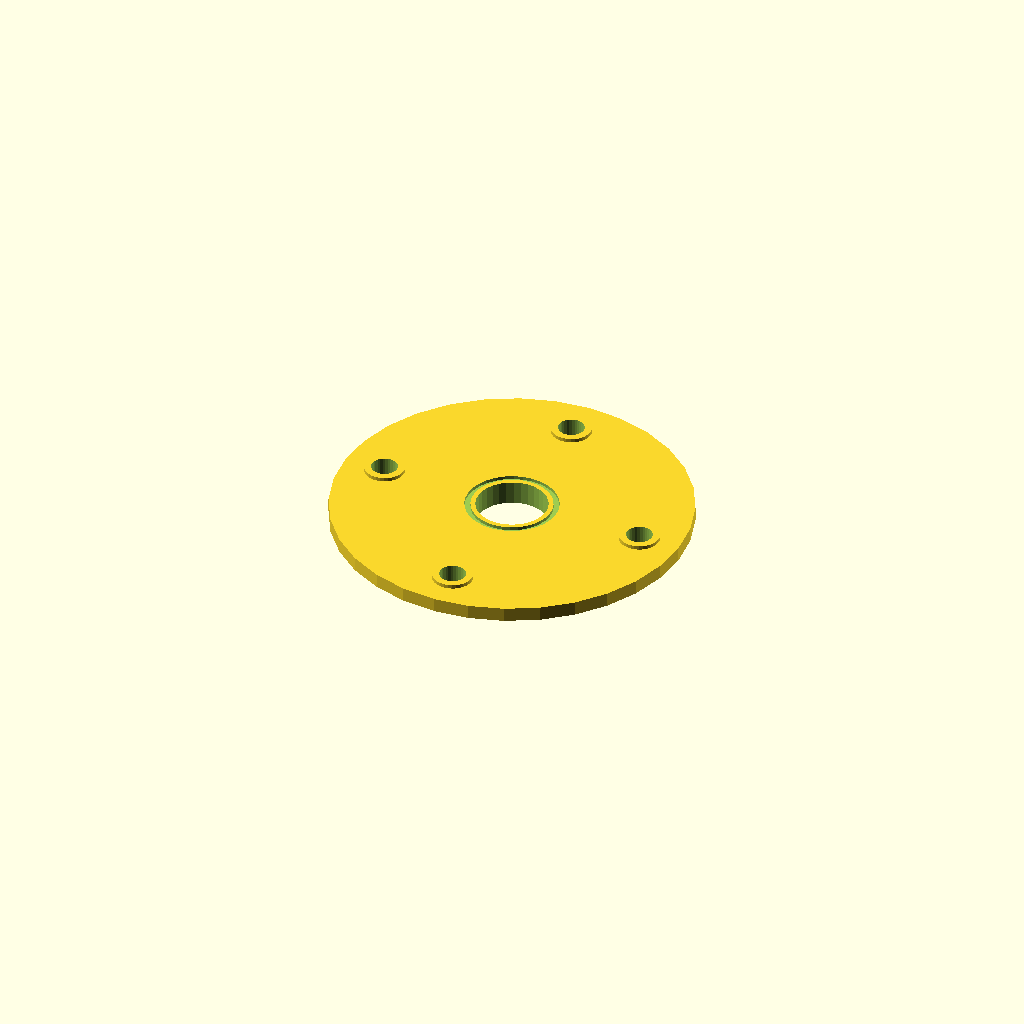
Cell 1: rendered with the file's own defaults.
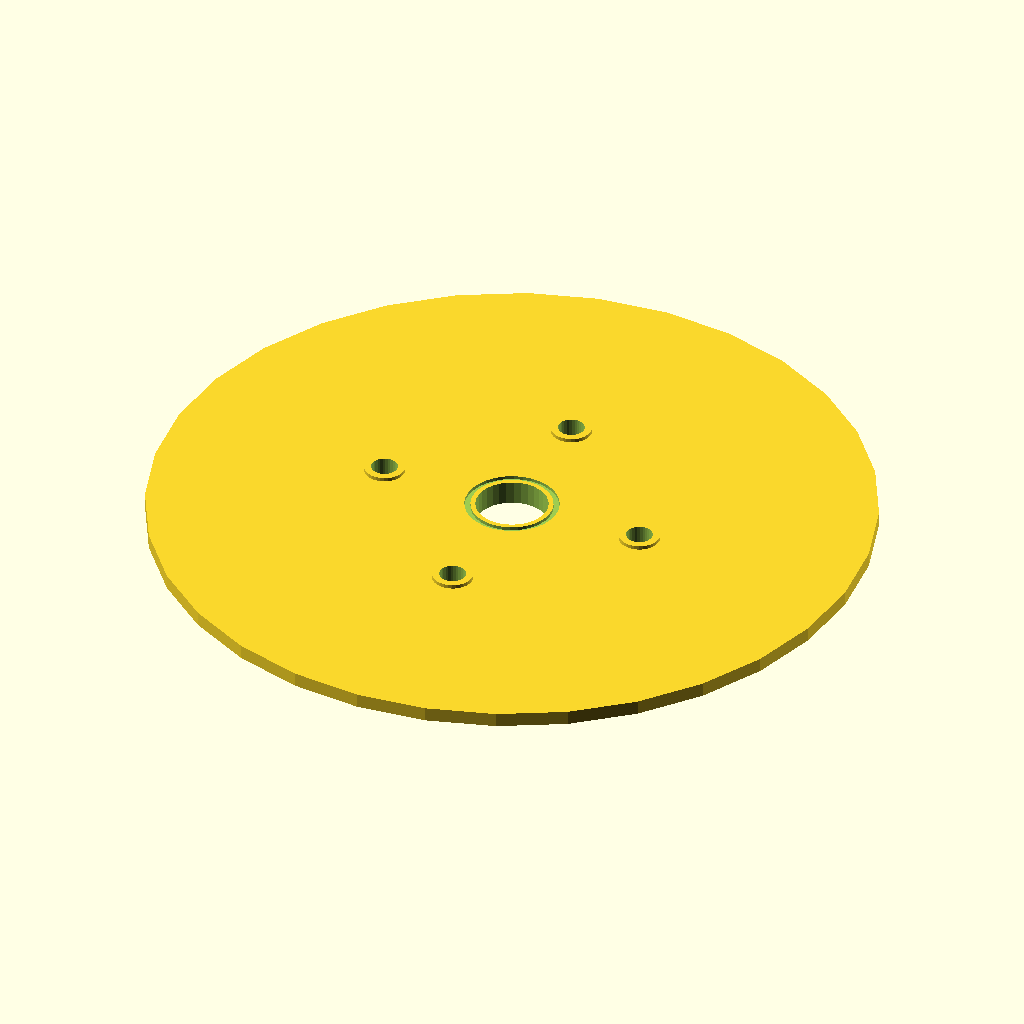
Cell 2 — flange_d set to 300, the other parameters unchanged.
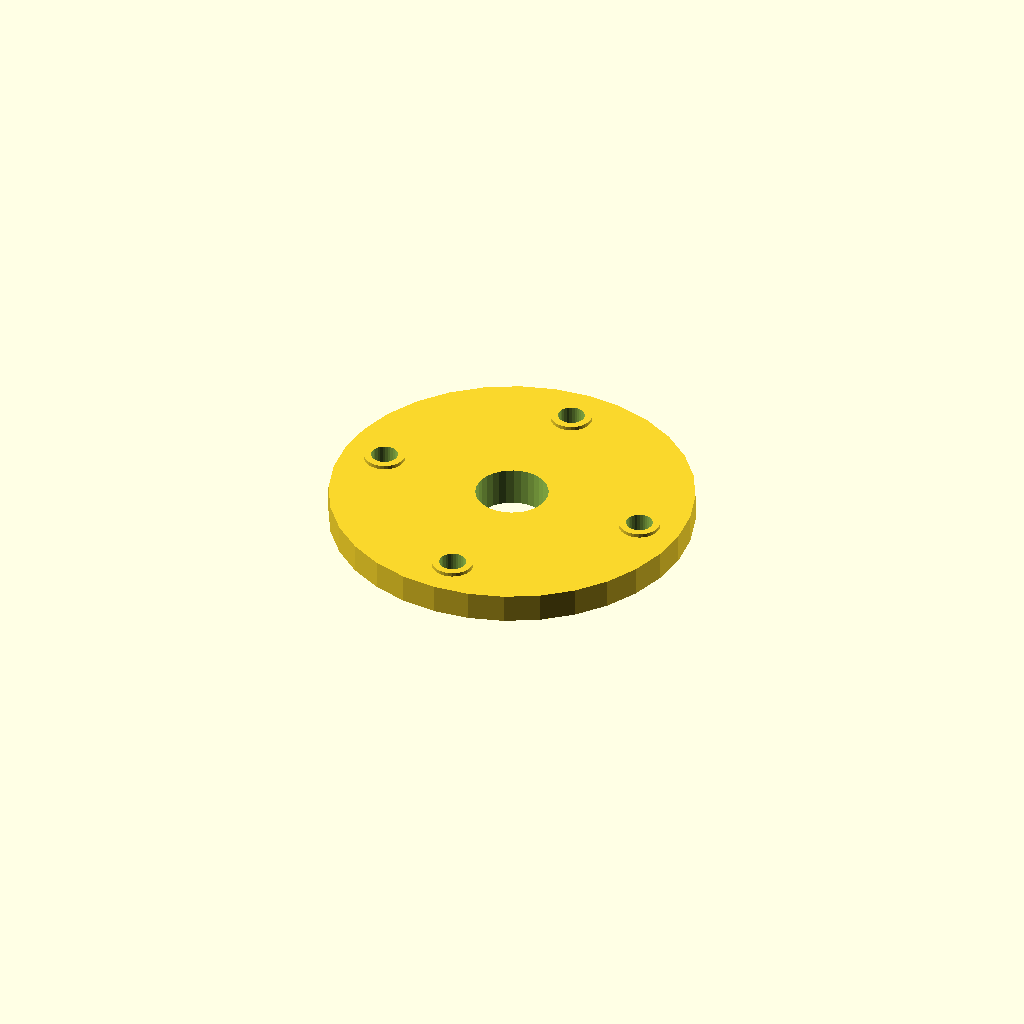
Cell 3: the same model with flange_t = 12.
All cells are drawn from one camera (rotation 55°, 0°, 25°, orthographic, colour scheme Cornfield), so only the parameter changes between them.
Source of the model, optional_data/gen2/flanges/part_0059.scad:
$fn = 32;

// ----------------------------------------------------------------------
// Bolt-circle flange: 150 mm outside, 4 bolt holes, bore 30 mm
// ----------------------------------------------------------------------

// --- parameters (mm) ---
flange_d = 150;           // flange outside diameter
flange_t = 6;             // flange thickness
bolts = 4;                // number of bolt holes
bolt_d = 11;              // bolt clearance
bolt_r = 57.4;            // bolt circle radius
bore_d = 30;              // centre bore
spigot_d = 42;            // spigot diameter
spigot_h = 5;             // spigot height below the flange
sink = 1;                 // overlap into the flange
spot_d = 17;              // spot faced bosses
spot_h = 1.6;             // spot face height
groove_w = 2.5;           // gasket groove width
groove_d = 1.4;           // gasket groove depth
groove_r = 17;            // groove radius
groove_z = 4.6;           // groove floor depth from the face

module body() {
  cylinder(h = flange_t, d = flange_d);
  /* spigot on the back face, sunk into the flange */
  translate([0, 0, -spigot_h + sink]) cylinder(h = spigot_h, d = spigot_d);
  /* spot faced pads under the bolt heads */
  for (i = [0 : bolts - 1]) rotate([0, 0, i * 360 / bolts]) translate([bolt_r, 0, flange_t - 1]) cylinder(h = spot_h + 1, d = spot_d);
}

difference() {
  body();
  /* bolt circle */
  for (i = [0 : bolts - 1]) rotate([0, 0, i * 360 / bolts]) translate([bolt_r, 0, -spigot_h - 1]) cylinder(h = flange_t + spigot_h + 3, d = bolt_d);
  translate([0, 0, -spigot_h - 1]) cylinder(h = flange_t + spigot_h + 3, d = bore_d);
  /* gasket groove on the front face */
  rotate_extrude() translate([groove_r, groove_z]) square([groove_w, groove_d + 1]);
}
Customizer parameters (derived from the source; name, type, default, range or options):
flange_d: number, default 150
flange_t: number, default 6
bolts: number, default 4
bolt_d: number, default 11
bolt_r: number, default 57.4
bore_d: number, default 30
spigot_d: number, default 42
spigot_h: number, default 5
sink: number, default 1
spot_d: number, default 17
spot_h: number, default 1.6
groove_w: number, default 2.5
groove_d: number, default 1.4
groove_r: number, default 17
groove_z: number, default 4.6
